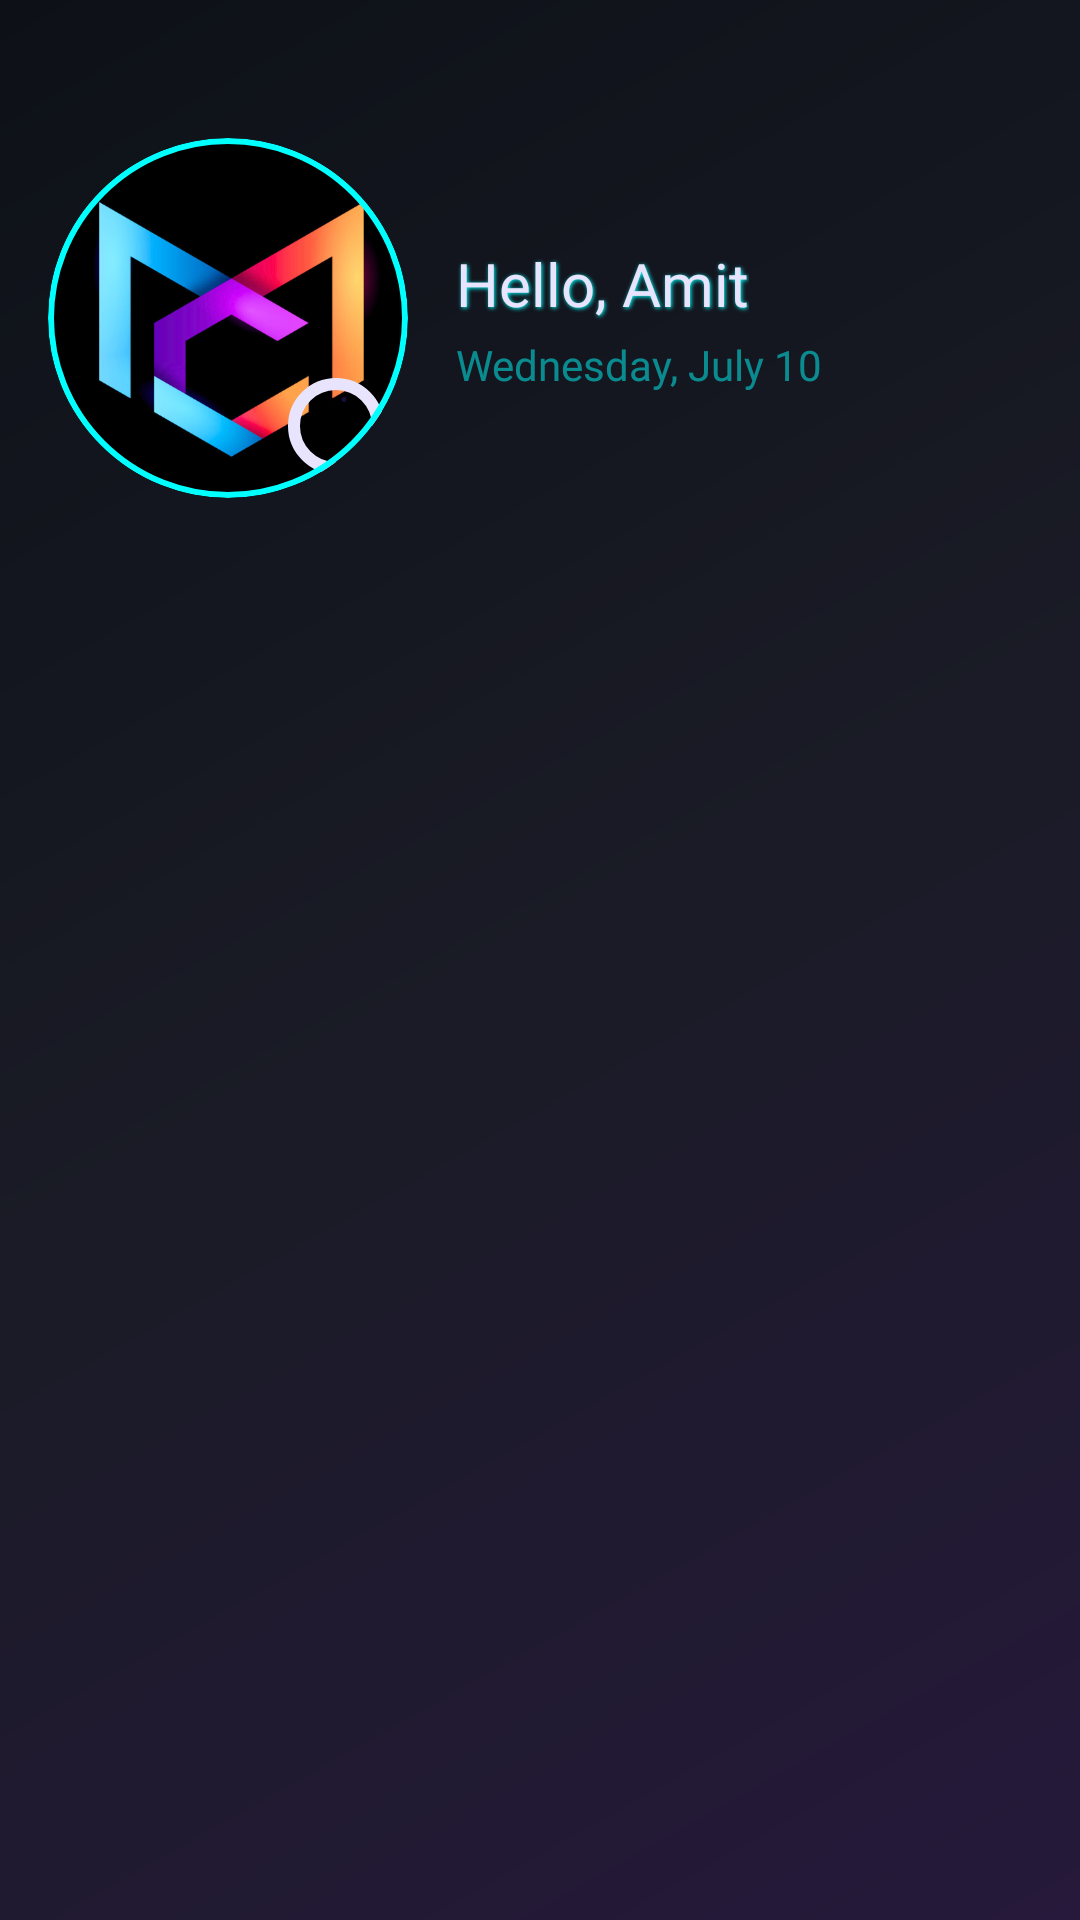

Layout XML and referenced resources for this Android screen:
<!-- AndroidManifest.xml: fallback theme Theme.MaterialComponents.DayNight.NoActionBar -->
<!-- res/layout/nav_header.xml -->
<?xml version="1.0" encoding="utf-8"?>
<androidx.constraintlayout.widget.ConstraintLayout xmlns:android="http://schemas.android.com/apk/res/android"
    xmlns:app="http://schemas.android.com/apk/res-auto"
    xmlns:tools="http://schemas.android.com/tools"
    android:id="@+id/mainLayout"
    android:layout_width="match_parent"
    android:layout_height="wrap_content"
    android:background="@drawable/futuristic_bg_gradient"
    android:padding="16dp">

    <com.google.android.material.card.MaterialCardView
        android:id="@+id/profile_image_card_container"
        android:layout_width="120dp"
        android:layout_height="120dp"
        app:cardCornerRadius="60dp" 
        app:strokeColor="@color/neon_cyan"
        app:strokeWidth="2dp"
        app:cardElevation="0dp"
        app:cardBackgroundColor="@android:color/transparent"
        app:layout_constraintStart_toStartOf="parent"
        app:layout_constraintTop_toTopOf="parent"
        android:layout_marginTop="30dp">

        <FrameLayout
            android:id="@+id/profile_image_container_internal"
            android:layout_width="match_parent"
            android:layout_height="match_parent">

            <ImageView
                android:id="@+id/nav_header_profile_image"
                android:layout_width="match_parent"
                android:layout_height="match_parent"
                android:src="@drawable/app_logo"
                android:scaleType="centerCrop"
                android:padding="2dp"/>

            <ImageView
                android:id="@+id/nav_header_edit_profile_icon"
                android:layout_width="32dp"
                android:layout_height="32dp"
                android:layout_gravity="bottom|end"
                android:layout_marginEnd="8dp"
                android:layout_marginBottom="8dp"
                android:background="@drawable/bg_circle_button"
                android:padding="8dp"
                android:src="@drawable/edit_24px"
                app:tint="@color/neon_cyan" 
                android:contentDescription="Edit Profile" />
        </FrameLayout>
    </com.google.android.material.card.MaterialCardView>

    <LinearLayout
        android:id="@+id/text_container"
        android:orientation="vertical"
        android:layout_width="0dp"
        android:layout_height="wrap_content"
        android:layout_marginStart="16dp"
        app:layout_constraintStart_toEndOf="@id/profile_image_card_container" 
        app:layout_constraintTop_toTopOf="@id/profile_image_card_container" 
        app:layout_constraintBottom_toBottomOf="@id/profile_image_card_container" 
        app:layout_constraintEnd_toEndOf="parent"
        android:gravity="center_vertical">

        <TextView
            android:id="@+id/nav_header_user_name"
            android:layout_width="wrap_content"
            android:layout_height="wrap_content"
            android:text="Hello, Amit"
            android:textSize="20sp"
            android:fontFamily="@font/orbitron_medium" 
            android:textColor="@color/white_shadowed"
            android:shadowColor="@color/neon_cyan"
            android:shadowDx="1"
            android:shadowDy="1"
            android:shadowRadius="3" />

        <TextView
            android:id="@+id/nav_header_date_text"
            android:layout_width="wrap_content"
            android:layout_height="wrap_content"
            android:text="Wednesday, July 10"
            android:textColor="@color/neon_cyan_transparent" 
            android:fontFamily="@font/work_sans" 
            android:textSize="14sp"
            android:layout_marginTop="4dp" />
    </LinearLayout>

</androidx.constraintlayout.widget.ConstraintLayout>
<!-- resources referenced by this layout -->
<resources>
  <color name="neon_cyan">#00FFFF</color>
  <color name="neon_cyan_transparent">#8000FFFF</color>
  <color name="white_shadowed">#e8e4fe</color>
  <!-- drawable app_logo: png bitmap (drawable, 108070 bytes) -->
  <!-- drawable bg_circle_button (drawable) -->
  <shape xmlns:android="http://schemas.android.com/apk/res/android"
      android:shape="oval">
      <solid android:color="@android:color/transparent" />
      <stroke android:width="4dp" android:color="@color/white_shadowed" />
  </shape>
  <!-- drawable futuristic_bg_gradient (drawable) -->
  <?xml version="1.0" encoding="utf-8"?>
  <shape xmlns:android="http://schemas.android.com/apk/res/android">
      <gradient
          android:angle="135"
          android:centerColor="#1A1B26"
          android:endColor="#0D1117"
          android:startColor="#26193B"
          android:type="linear" />
  </shape>
</resources>
